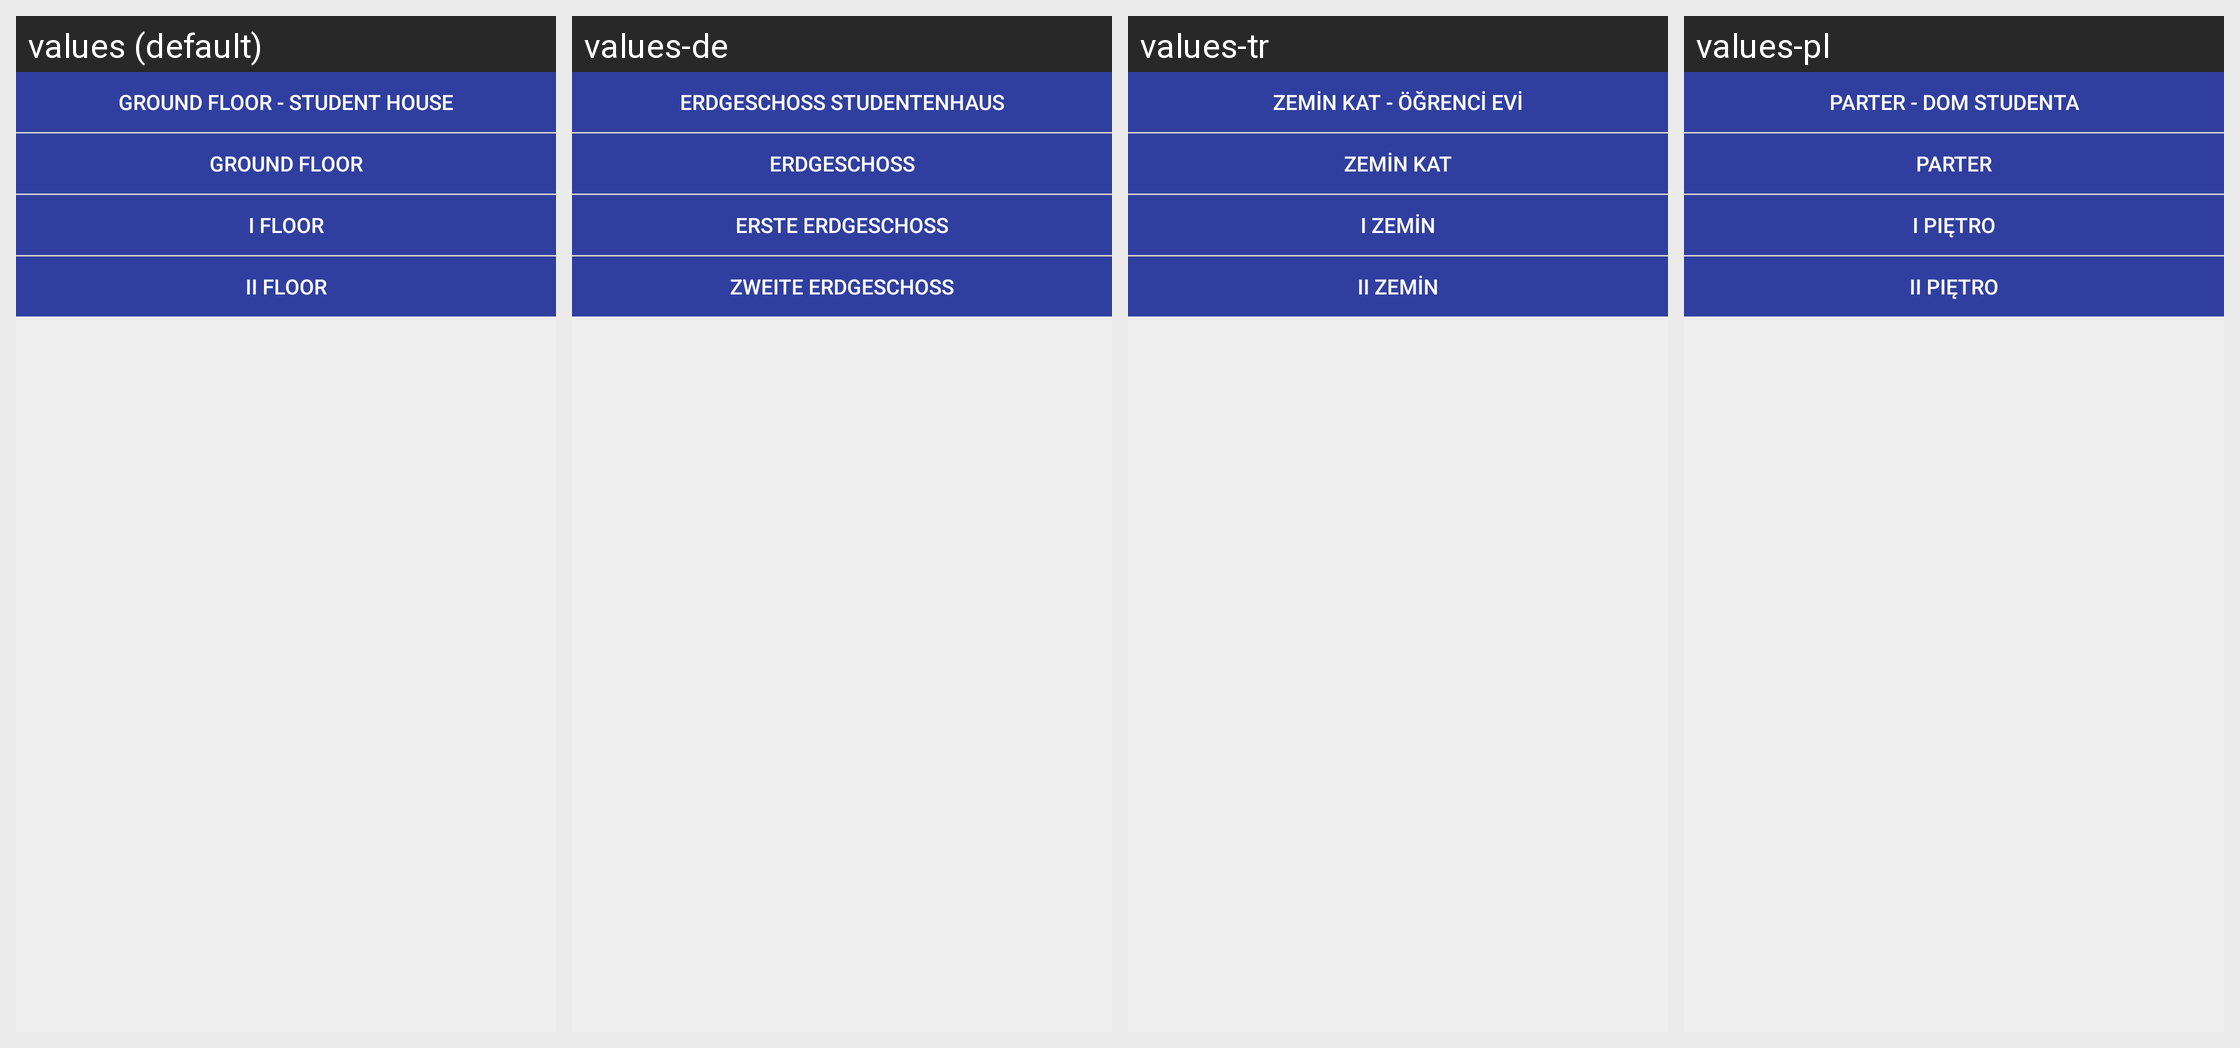

Here is an Android app screen in its default locale and in the app's own translations. Write out the translated-string differences for the strings that appear on this screen.
Android screen res/layout/activity_school_plan_zawisle.xml rendered under 4 locales, left to right: values (default), values-de, values-tr, values-pl. Device: Nexus 5 (rendered at 1080×1920; each locale shown at half size, 540×960, under a caption strip naming it); theme AppTheme.
Other locales in the repository, not shown: values-en.
Strings drawn on this screen, with the default value and each locale's value (text and hints the layout hard-codes, and strings that could not be matched under every locale, appear in the picture but are not listed):

groundfloor2_zawisle
  values: Ground floor - student house
  values-de: Erdgeschoss Studentenhaus
  values-tr: Zemin kat - Öğrenci evi
  values-pl: Parter - dom studenta

groundfloor_zawisle
  values: Ground floor
  values-de: Erdgeschoss
  values-tr: Zemin kat
  values-pl: Parter

Ifloor_zawisle
  values: I floor
  values-de: Erste Erdgeschoss
  values-tr: I Zemin
  values-pl: I piętro

IIfloor_zawisle
  values: II floor
  values-de: Zweite Erdgeschoss
  values-tr: II Zemin
  values-pl: II piętro
